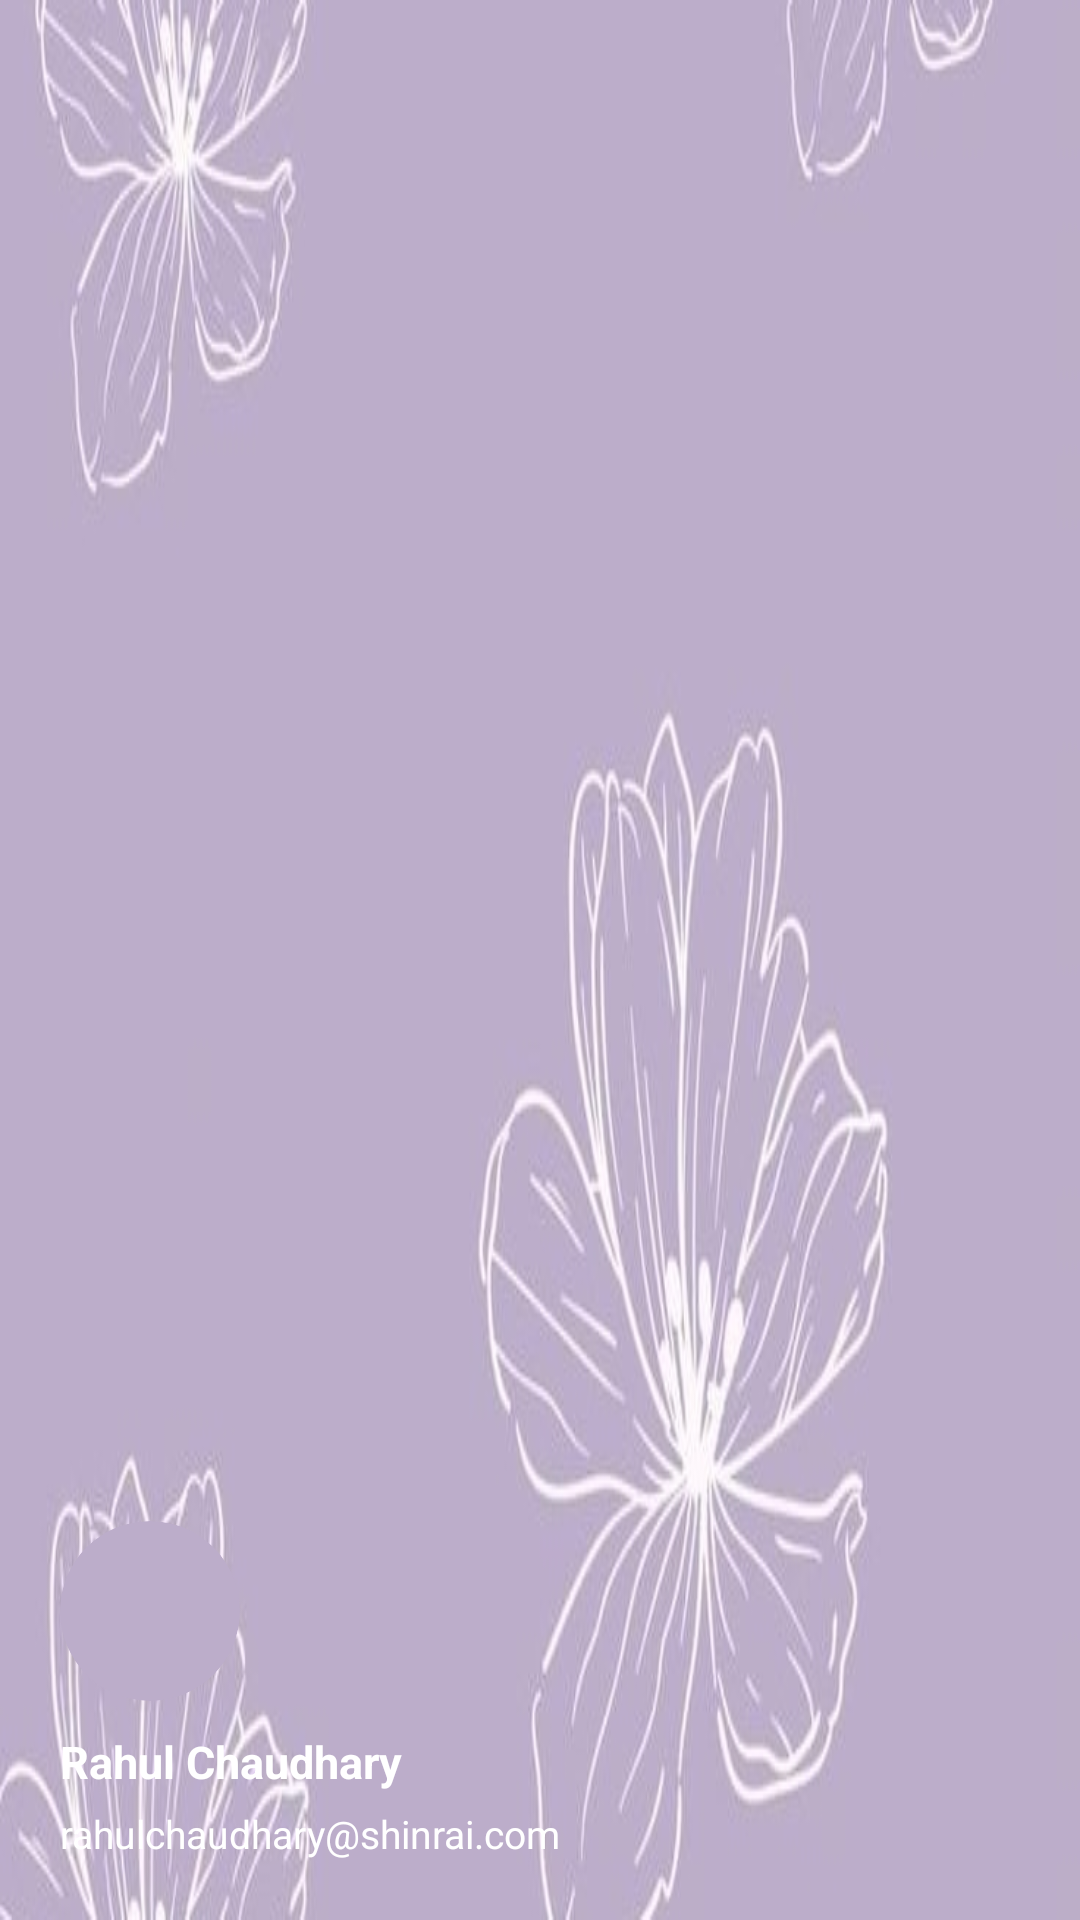

Here is an Android app screen rendered from its layout file. Give the layout XML and the strings, colors and styles it references.
<!-- AndroidManifest.xml: application theme Theme.Shinrai -->
<!-- res/layout/drawer_header.xml -->
<?xml version="1.0" encoding="utf-8"?>
<LinearLayout xmlns:android="http://schemas.android.com/apk/res/android"
    xmlns:app="http://schemas.android.com/apk/res-auto"
    android:orientation="vertical"
    android:layout_width="match_parent"
    android:gravity="bottom"
    android:padding="20dp"
    android:background="@drawable/bgpurplelandscape"
    android:layout_height="180dp">

<androidx.cardview.widget.CardView
    android:layout_width="60dp"
    android:layout_height="60dp"
    app:cardCornerRadius="40dp"
    app:cardElevation="0dp"
    android:backgroundTint="#BCADCA"
    >
    <ImageView
        android:layout_width="match_parent"
        android:layout_height="match_parent"
        android:src="@drawable/baseline_account_circle_24" 
        />
</androidx.cardview.widget.CardView>
    <TextView
        android:layout_width="match_parent"
        android:layout_height="wrap_content"
        android:text="@string/rahul_chaudhary"
        android:layout_marginTop="10dp"
        android:layout_marginBottom="5dp"
        android:textColor="@color/white"
        android:textStyle="bold"
        android:textSize="15sp"/>
    <TextView
        android:layout_width="match_parent"
        android:layout_height="wrap_content"
        android:text="@string/rahulchaudhary_shinrai_com"
        android:textColor="@color/white"
        android:textSize="13sp"/>



</LinearLayout>
<!-- resources referenced by this layout -->
<resources>
  <!-- drawable bgpurplelandscape: jpg bitmap (drawable, 65069 bytes) -->
  <string name="rahul_chaudhary">Rahul Chaudhary</string>
  <string name="rahulchaudhary_shinrai_com">rahulchaudhary@shinrai.com</string>
  <style name="Theme.Shinrai" parent="Base.Theme.Shinrai" />
  <style name="Base.Theme.Shinrai" parent="Theme.Material3.DayNight.NoActionBar">
          
          
          <item name="android:statusBarColor">
              @android:color/transparent
          </item>
      </style>
  <!-- not gathered from this repository: default colours our renderer supplied (Android Studio template values) -->
  <color name="white">#FFFFFFFF</color>
</resources>
